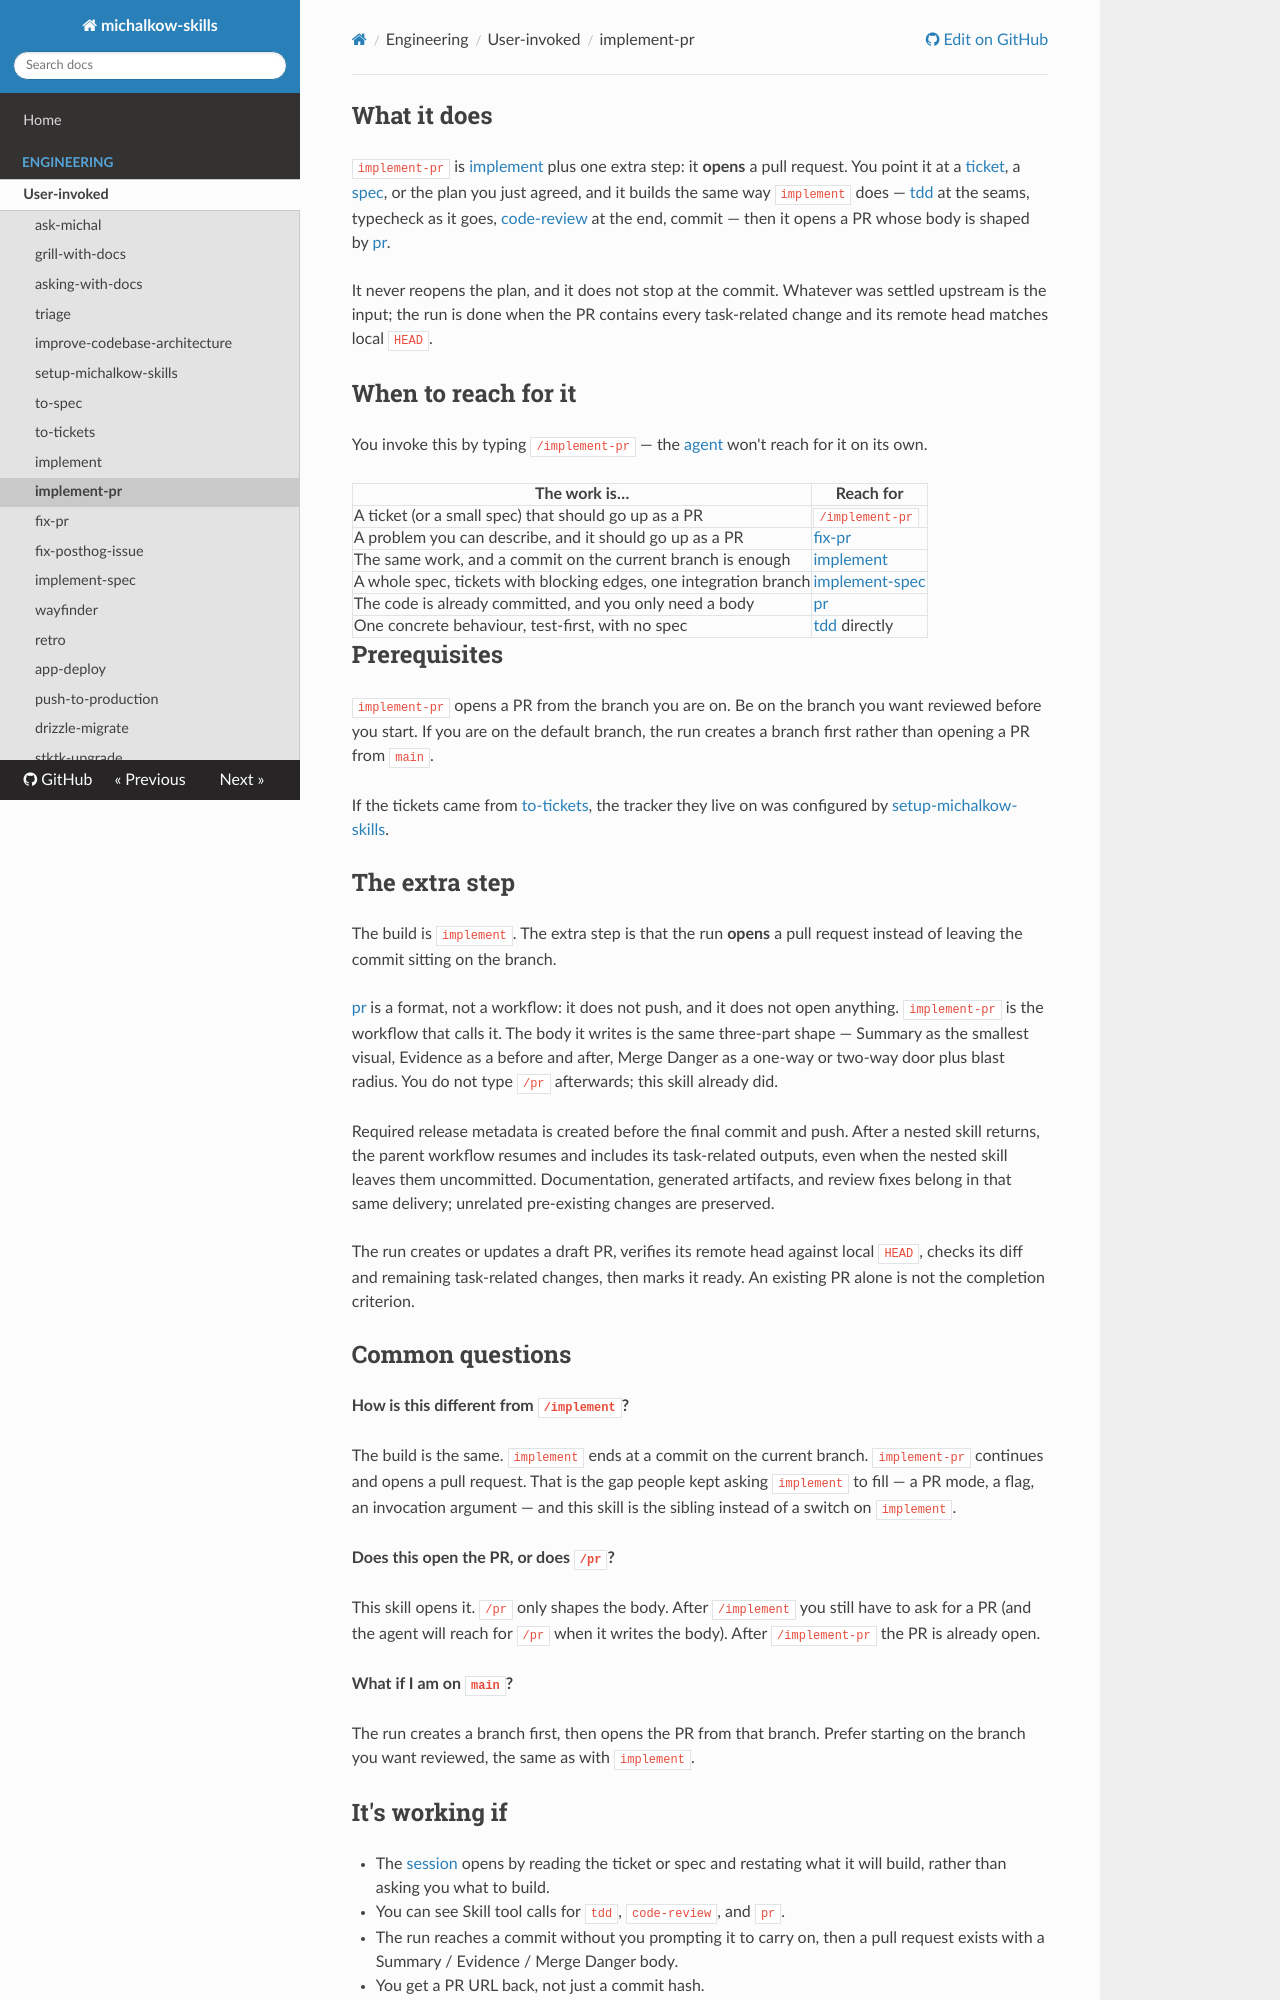

repository: michalkow/skills · page: implement-pr/index.html · generator: mkdocs

## What it does

`implement-pr` is [implement](https://michalkow.github.io/skills/implement) plus one extra step: it **opens** a pull request. You point it at a [ticket](https://michalkow.github.io/skills/dictionary/ticket), a [spec](https://michalkow.github.io/skills/dictionary/spec), or the plan you just agreed, and it builds the same way `implement` does — [tdd](https://michalkow.github.io/skills/tdd) at the seams, typecheck as it goes, [code-review](https://michalkow.github.io/skills/code-review) at the end, commit — then it opens a PR whose body is shaped by [pr](https://michalkow.github.io/skills/pr).

It never reopens the plan, and it does not stop at the commit. Whatever was settled upstream is the input; the run is done when the PR contains every task-related change and its remote head matches local `HEAD`.

## When to reach for it

You invoke this by typing `/implement-pr` — the [agent](https://michalkow.github.io/skills/dictionary/agent) won't reach for it on its own.

| The work is… | Reach for |
| --- | --- |
| A ticket (or a small spec) that should go up as a PR | `/implement-pr` |
| A problem you can describe, and it should go up as a PR | [fix-pr](https://michalkow.github.io/skills/fix-pr) |
| The same work, and a commit on the current branch is enough | [implement](https://michalkow.github.io/skills/implement) |
| A whole spec, tickets with blocking edges, one integration branch | [implement-spec](https://michalkow.github.io/skills/implement-spec) |
| The code is already committed, and you only need a body | [pr](https://michalkow.github.io/skills/pr) |
| One concrete behaviour, test-first, with no spec | [tdd](https://michalkow.github.io/skills/tdd) directly |

## Prerequisites

`implement-pr` opens a PR from the branch you are on. Be on the branch you want reviewed before you start. If you are on the default branch, the run creates a branch first rather than opening a PR from `main`.

If the tickets came from [to-tickets](https://michalkow.github.io/skills/to-tickets), the tracker they live on was configured by [setup-michalkow-skills](https://michalkow.github.io/skills/setup-michalkow-skills).

## The extra step

The build is `implement`. The extra step is that the run **opens** a pull request instead of leaving the commit sitting on the branch.

[pr](https://michalkow.github.io/skills/pr) is a format, not a workflow: it does not push, and it does not open anything. `implement-pr` is the workflow that calls it. The body it writes is the same three-part shape — Summary as the smallest visual, Evidence as a before and after, Merge Danger as a one-way or two-way door plus blast radius. You do not type `/pr` afterwards; this skill already did.

Required release metadata is created before the final commit and push. After a nested skill returns, the parent workflow resumes and includes its task-related outputs, even when the nested skill leaves them uncommitted. Documentation, generated artifacts, and review fixes belong in that same delivery; unrelated pre-existing changes are preserved.

The run creates or updates a draft PR, verifies its remote head against local `HEAD`, checks its diff and remaining task-related changes, then marks it ready. An existing PR alone is not the completion criterion.

## Common questions

**How is this different from `/implement`?**

The build is the same. `implement` ends at a commit on the current branch. `implement-pr` continues and opens a pull request. That is the gap people kept asking `implement` to fill — a PR mode, a flag, an invocation argument — and this skill is the sibling instead of a switch on `implement`.

**Does this open the PR, or does `/pr`?**

This skill opens it. `/pr` only shapes the body. After `/implement` you still have to ask for a PR (and the agent will reach for `/pr` when it writes the body). After `/implement-pr` the PR is already open.

**What if I am on `main`?**

The run creates a branch first, then opens the PR from that branch. Prefer starting on the branch you want reviewed, the same as with `implement`.
